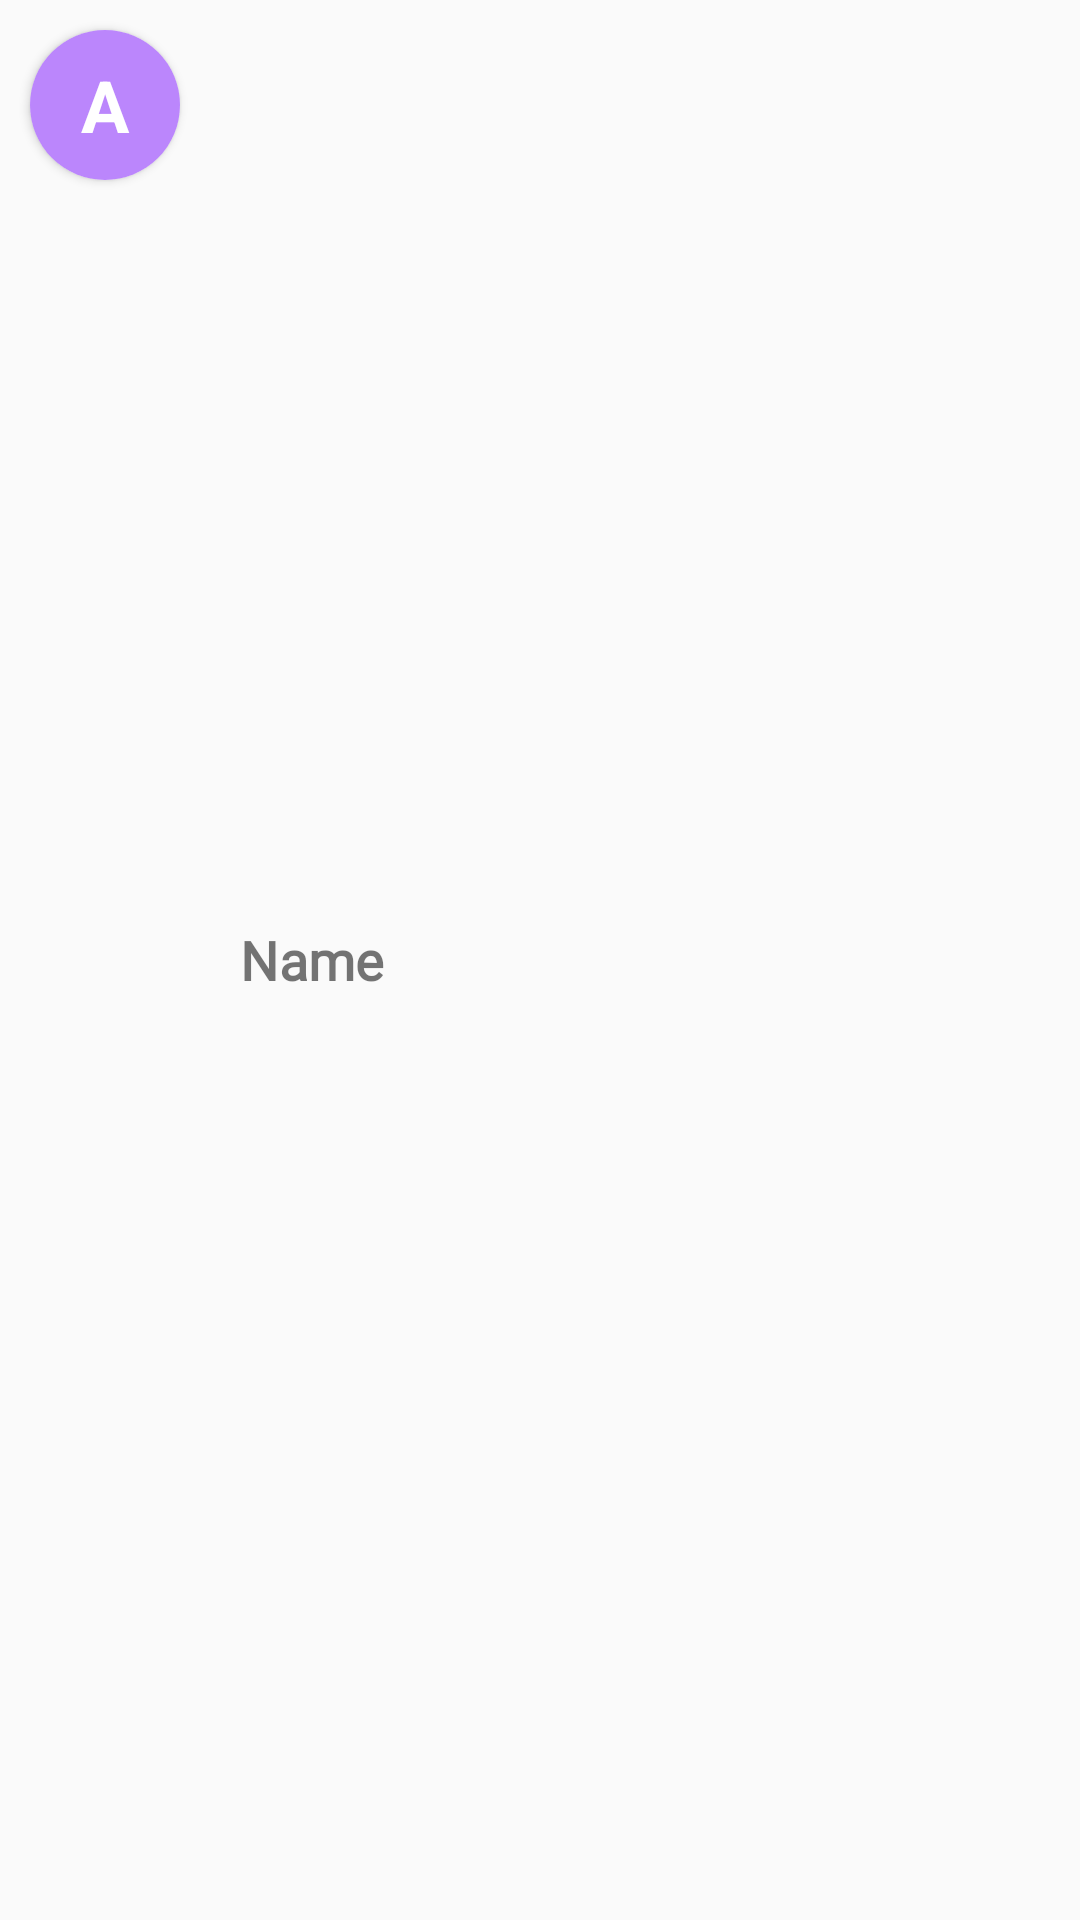

This screen was rendered from an Android layout file. Write that file and the resources it references.
<!-- AndroidManifest.xml: application theme Theme.YTeam -->
<!-- res/layout/groups_list.xml -->
<?xml version="1.0" encoding="utf-8"?>
<LinearLayout xmlns:android="http://schemas.android.com/apk/res/android"
    xmlns:app="http://schemas.android.com/apk/res-auto"
    xmlns:tools="http://schemas.android.com/tools"
    android:layout_width="match_parent"
    android:layout_height="wrap_content"
    android:orientation="vertical">

    <LinearLayout
        android:layout_width="match_parent"
        android:layout_height="match_parent"
        android:orientation="horizontal">

        <androidx.cardview.widget.CardView
            android:layout_width="50dp"
            android:layout_height="50dp"
            android:layout_margin="10dp"
            app:cardCornerRadius="25dp">

            <TextView
                android:id="@+id/group_photo"
                android:layout_width="match_parent"
                android:layout_height="match_parent"
                android:background="@color/purple_200"
                android:gravity="center"
                android:text="A"
                android:textColor="@color/white"
                android:textSize="24sp"
                android:textStyle="bold" />
        </androidx.cardview.widget.CardView>

        <TableLayout
            android:layout_width="match_parent"
            android:layout_height="match_parent"
            android:paddingLeft="10dp"
            android:paddingTop="10dp"
            android:paddingBottom="10dp">

            <TableRow
                android:layout_width="match_parent"
                android:layout_height="match_parent"
                android:layout_weight="1"
                android:gravity="center_vertical">

                <TextView
                    android:id="@+id/group_name"
                    android:layout_width="wrap_content"
                    android:layout_height="wrap_content"
                    android:fontFamily="@font/roboto"
                    android:gravity="center_vertical"
                    android:text="Name"
                    android:textSize="18sp"
                    android:textStyle="bold" />
            </TableRow>

        </TableLayout>

    </LinearLayout>
</LinearLayout>
<!-- resources referenced by this layout -->
<resources>
  <style name="Theme.YTeam" parent="Theme.AppCompat.Light.NoActionBar">
          
          
          <item name="android:statusBarColor" tools:targetApi="l">#FF4444</item>
          
      </style>
  <!-- not gathered from this repository: default colours our renderer supplied (Android Studio template values) -->
  <color name="purple_200">#FFBB86FC</color>
  <color name="white">#FFFFFFFF</color>
</resources>
